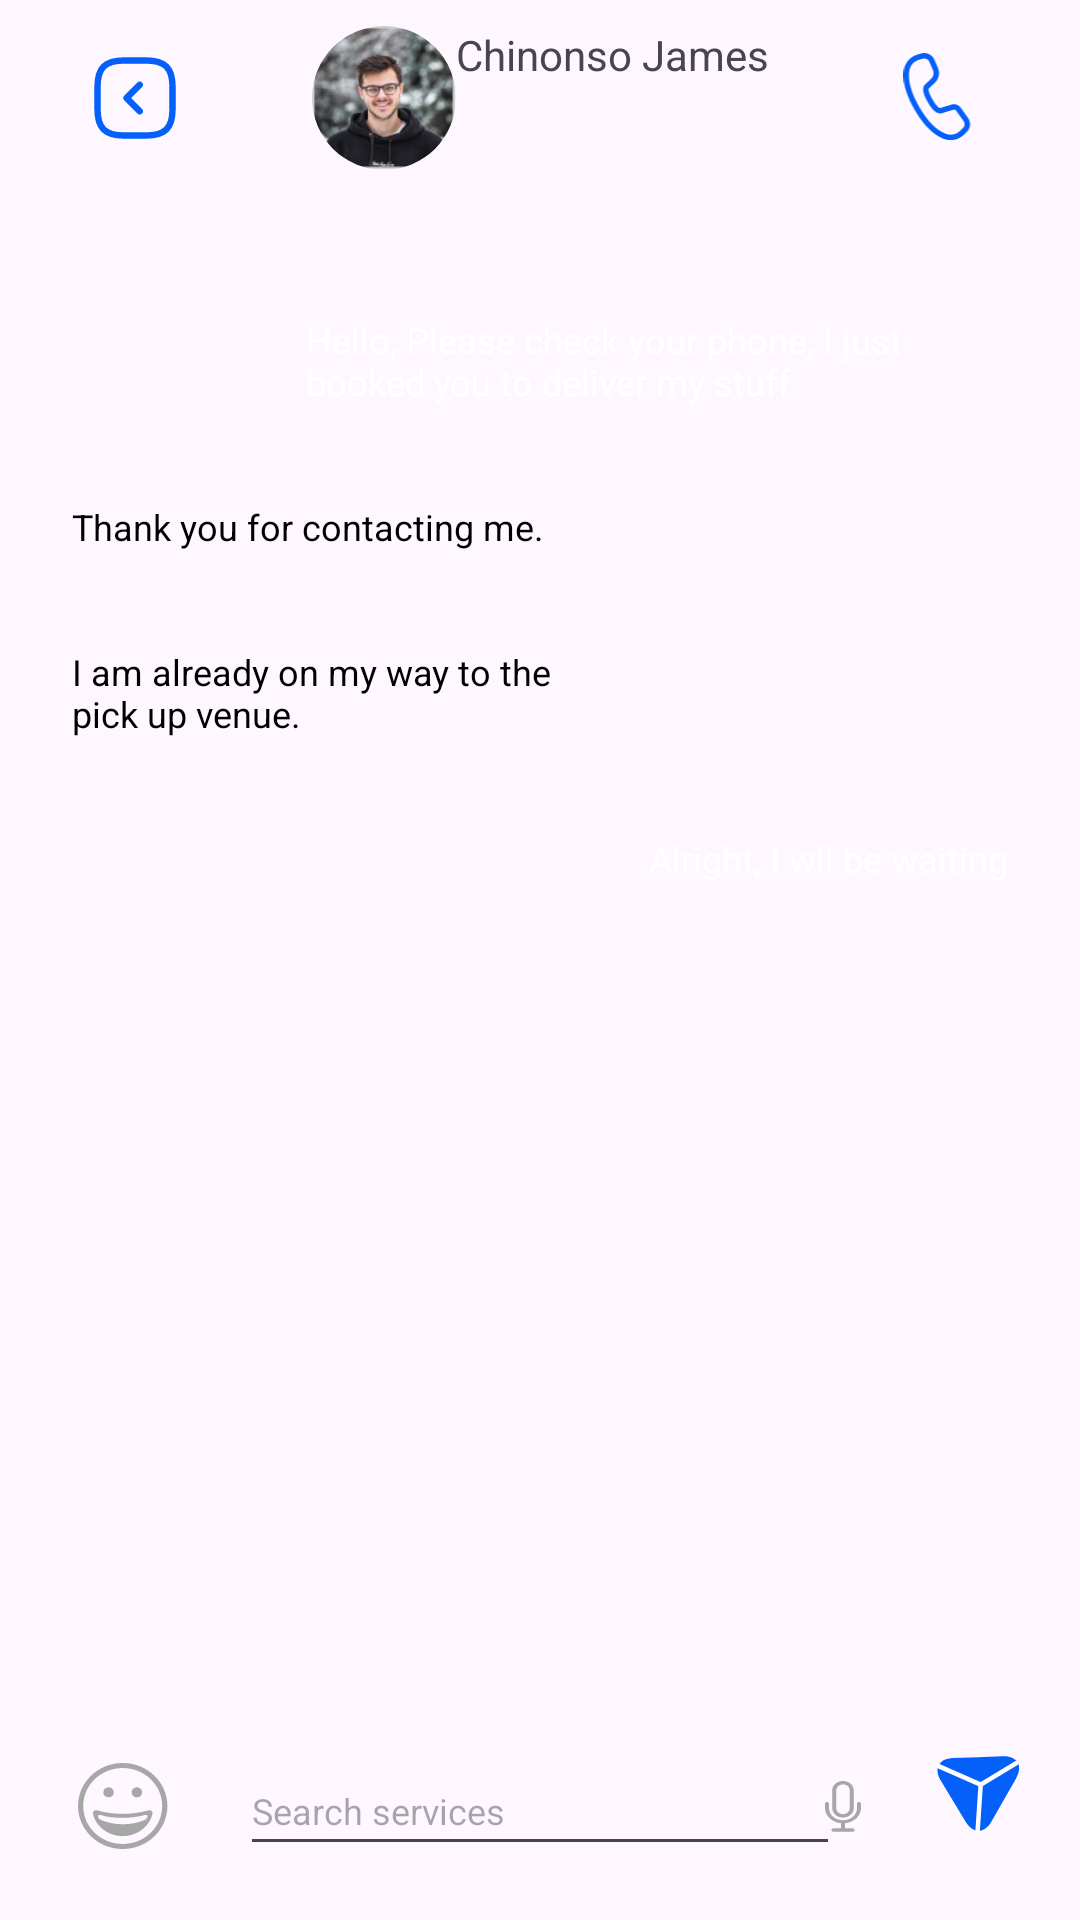

Android layout source for this screen:
<!-- AndroidManifest.xml: application theme Theme.Pz27ValovMaximPR23101 -->
<!-- res/layout/activity_chat.xml -->
<?xml version="1.0" encoding="utf-8"?>
<androidx.constraintlayout.widget.ConstraintLayout xmlns:android="http://schemas.android.com/apk/res/android"
    xmlns:app="http://schemas.android.com/apk/res-auto"
    xmlns:tools="http://schemas.android.com/tools"
    android:id="@+id/main"
    android:layout_width="match_parent"
    android:layout_height="match_parent"
    tools:context=".chat_activity">

    <androidx.constraintlayout.widget.ConstraintLayout
        android:id="@+id/constraintLayout11"
        android:layout_width="0dp"
        android:layout_height="65dp"
        android:contentDescription="@string/header_background"
        app:layout_constraintEnd_toEndOf="parent"
        app:layout_constraintStart_toStartOf="parent"
        app:layout_constraintTop_toTopOf="parent">

        <ImageView
            android:id="@+id/imageView12"
            android:layout_width="30dp"
            android:layout_height="30dp"
            android:layout_marginStart="30dp"
            android:contentDescription="@string/arrow_icon"
            android:rotation="180"
            app:layout_constraintBottom_toBottomOf="parent"
            app:layout_constraintStart_toStartOf="parent"
            app:layout_constraintTop_toTopOf="parent"
            app:srcCompat="@drawable/pz27_arrow_square_right_blue_icon" />

        <androidx.constraintlayout.widget.ConstraintLayout
            android:layout_width="wrap_content"
            android:layout_height="wrap_content"
            app:layout_constraintBottom_toBottomOf="parent"
            app:layout_constraintEnd_toEndOf="parent"
            app:layout_constraintStart_toStartOf="parent"
            app:layout_constraintTop_toTopOf="parent">

            <com.google.android.material.imageview.ShapeableImageView
                android:id="@+id/imageView31"
                android:layout_width="48dp"
                android:layout_height="48dp"

                android:scaleType="centerCrop"
                app:layout_constraintBottom_toBottomOf="parent"
                app:layout_constraintStart_toStartOf="parent"
                app:layout_constraintTop_toTopOf="parent"
                app:shapeAppearanceOverlay="@style/CircleImage"
                app:srcCompat="@drawable/pz27_driver_2" />

            <TextView
                android:id="@+id/textView21"
                android:layout_width="wrap_content"
                android:layout_height="wrap_content"
                android:text="@string/chinonso_james"
                android:textSize="14sp"
                app:layout_constraintStart_toEndOf="@+id/imageView31"
                app:layout_constraintTop_toTopOf="@+id/imageView31"
                tools:ignore="VisualLintSystemUi" />
        </androidx.constraintlayout.widget.ConstraintLayout>

        <ImageView
            android:id="@+id/imageView38"
            android:layout_width="30dp"
            android:layout_height="30dp"
            android:layout_marginEnd="32dp"
            android:contentDescription="@string/phone_icon"
            app:layout_constraintBottom_toBottomOf="parent"
            app:layout_constraintEnd_toEndOf="parent"
            app:layout_constraintTop_toTopOf="parent"
            app:srcCompat="@drawable/pz27_ector_icon" />

    </androidx.constraintlayout.widget.ConstraintLayout>

    <ImageView
        android:id="@+id/imageView39"
        android:layout_width="0dp"
        android:layout_height="40dp"
        android:layout_marginStart="64dp"
        android:layout_marginEnd="64dp"
        android:layout_marginBottom="18dp"
        android:contentDescription="@string/search_background"
        app:layout_constraintBottom_toBottomOf="parent"
        app:layout_constraintEnd_toEndOf="parent"
        app:layout_constraintHorizontal_bias="1.0"
        app:layout_constraintStart_toStartOf="parent"
        app:srcCompat="@drawable/search_background" />

    <EditText
        android:id="@+id/editTextText3"
        android:layout_width="0dp"
        android:layout_height="0dp"
        android:layout_marginStart="16dp"
        android:layout_marginEnd="16dp"
        android:hint="@string/search_services"
        android:inputType="text"
        android:singleLine="false"
        android:textSize="12sp"
        app:layout_constraintBottom_toBottomOf="@+id/imageView39"
        app:layout_constraintEnd_toEndOf="@+id/imageView39"
        app:layout_constraintStart_toStartOf="@+id/imageView39"
        app:layout_constraintTop_toTopOf="@+id/imageView39"
        tools:ignore="Autofill,TextContrastCheck,TouchTargetSizeCheck,VisualLintTextFieldSize" />

    <ImageView
        android:id="@+id/imageView41"
        android:layout_width="30dp"
        android:layout_height="30dp"
        android:layout_marginEnd="8dp"
        android:contentDescription="@string/emoji_icon"
        app:layout_constraintBottom_toBottomOf="@+id/imageView39"
        app:layout_constraintEnd_toStartOf="@+id/imageView39"
        app:layout_constraintTop_toTopOf="@+id/imageView39"
        app:srcCompat="@drawable/pz27_emoji_icon"
        tools:ignore="ImageContrastCheck" />

    <ImageView
        android:id="@+id/imageView42"
        android:layout_width="wrap_content"
        android:layout_height="0dp"
        android:layout_marginTop="8dp"
        android:layout_marginEnd="8dp"
        android:layout_marginBottom="8dp"
        android:contentDescription="@string/mic_icon"
        app:layout_constraintBottom_toBottomOf="@+id/imageView39"
        app:layout_constraintEnd_toEndOf="@+id/imageView39"
        app:layout_constraintTop_toTopOf="@+id/imageView39"
        app:srcCompat="@drawable/pz27_dictation_icon"
        tools:ignore="ImageContrastCheck" />

    <ImageView
        android:id="@+id/imageView43"
        android:layout_width="wrap_content"
        android:layout_height="wrap_content"
        android:contentDescription="@string/send_icon"
        app:layout_constraintBottom_toBottomOf="@+id/imageView39"
        app:layout_constraintEnd_toEndOf="parent"
        app:layout_constraintStart_toEndOf="@+id/imageView39"
        app:srcCompat="@drawable/pz27_triangle_icon" />

    <androidx.constraintlayout.widget.ConstraintLayout
        android:id="@+id/constraintLayout12"
        android:layout_width="250dp"
        android:layout_height="wrap_content"
        android:layout_marginTop="32dp"
        android:layout_marginEnd="16dp"
        android:background="@drawable/blue_bg"
        app:layout_constraintEnd_toEndOf="parent"
        app:layout_constraintTop_toBottomOf="@+id/constraintLayout11"
        tools:ignore="TextSizeCheck">

        <TextView
            android:id="@+id/textView32"
            android:layout_width="0dp"
            android:layout_height="wrap_content"
            android:layout_marginStart="8dp"
            android:layout_marginTop="8dp"
            android:layout_marginEnd="8dp"
            android:layout_marginBottom="8dp"
            android:text="@string/hello_please_text"
            android:textColor="@color/white"
            android:textSize="12sp"
            app:layout_constraintBottom_toBottomOf="parent"
            app:layout_constraintEnd_toEndOf="parent"
            app:layout_constraintStart_toStartOf="parent"
            app:layout_constraintTop_toTopOf="parent"
            tools:ignore="DuplicateIds" />
    </androidx.constraintlayout.widget.ConstraintLayout>

    <androidx.constraintlayout.widget.ConstraintLayout
        android:id="@+id/constraintLayout13"
        android:layout_width="wrap_content"
        android:layout_height="wrap_content"
        android:layout_marginStart="16dp"
        android:layout_marginTop="16dp"
        android:background="@drawable/search_background"
        app:layout_constraintStart_toStartOf="parent"
        app:layout_constraintTop_toBottomOf="@+id/constraintLayout12">

        <TextView
            android:id="@+id/textView32"
            android:layout_width="wrap_content"
            android:layout_height="wrap_content"
            android:layout_marginStart="8dp"
            android:layout_marginTop="8dp"
            android:layout_marginEnd="8dp"
            android:layout_marginBottom="8dp"
            android:text="@string/thank_you_for_text"
            android:textColor="@color/black"
            android:textSize="12sp"
            app:layout_constraintBottom_toBottomOf="parent"
            app:layout_constraintEnd_toEndOf="parent"
            app:layout_constraintStart_toStartOf="parent"
            app:layout_constraintTop_toTopOf="parent"
            tools:ignore="DuplicateIds" />
    </androidx.constraintlayout.widget.ConstraintLayout>

    <androidx.constraintlayout.widget.ConstraintLayout
        android:layout_width="wrap_content"
        android:layout_height="wrap_content"
        android:layout_marginTop="16dp"
        android:layout_marginEnd="16dp"
        android:background="@drawable/blue_bg"
        app:layout_constraintEnd_toEndOf="parent"
        app:layout_constraintTop_toBottomOf="@+id/constraintLayout14">

        <TextView
            android:id="@+id/textView32"
            android:layout_width="wrap_content"
            android:layout_height="wrap_content"
            android:layout_marginStart="8dp"
            android:layout_marginTop="8dp"
            android:layout_marginEnd="8dp"
            android:layout_marginBottom="8dp"
            android:text="@string/alright_i_wll_be_waiting"
            android:textColor="@color/white"
            android:textSize="12sp"
            app:layout_constraintBottom_toBottomOf="parent"
            app:layout_constraintEnd_toEndOf="parent"
            app:layout_constraintStart_toStartOf="parent"
            app:layout_constraintTop_toTopOf="parent"
            tools:ignore="DuplicateIds" />

    </androidx.constraintlayout.widget.ConstraintLayout>

    <androidx.constraintlayout.widget.ConstraintLayout
        android:id="@+id/constraintLayout14"
        android:layout_width="193dp"
        android:layout_height="wrap_content"
        android:layout_marginStart="16dp"
        android:layout_marginTop="16dp"
        android:background="@drawable/search_background"
        app:layout_constraintStart_toStartOf="parent"
        app:layout_constraintTop_toBottomOf="@+id/constraintLayout13"
        tools:ignore="TextSizeCheck">

        <TextView
            android:id="@+id/textView32"
            android:layout_width="0dp"
            android:layout_height="wrap_content"
            android:layout_marginStart="8dp"
            android:layout_marginTop="8dp"
            android:layout_marginEnd="8dp"
            android:layout_marginBottom="8dp"
            android:text="@string/i_am_already_text"
            android:textColor="@color/black"
            android:textSize="12sp"
            app:layout_constraintBottom_toBottomOf="parent"
            app:layout_constraintEnd_toEndOf="parent"
            app:layout_constraintStart_toStartOf="parent"
            app:layout_constraintTop_toTopOf="parent"
            tools:ignore="DuplicateIds" />
    </androidx.constraintlayout.widget.ConstraintLayout>

</androidx.constraintlayout.widget.ConstraintLayout>
<!-- resources referenced by this layout -->
<resources>
  <color name="black">#FF000000</color>
  <color name="white">#FFFFFFFF</color>
  <!-- drawable pz27_arrow_square_right_blue_icon (drawable) -->
  <vector xmlns:android="http://schemas.android.com/apk/res/android"
      android:width="14dp"
      android:height="14dp"
      android:viewportWidth="14"
      android:viewportHeight="14">
      <path
          android:strokeWidth="1"
          android:pathData="M5.25,12.833H8.75C11.667,12.833 12.833,11.667 12.833,8.75V5.25C12.833,2.333 11.667,1.167 8.75,1.167H5.25C2.333,1.167 1.167,2.333 1.167,5.25V8.75C1.167,11.667 2.333,12.833 5.25,12.833Z"
          android:strokeLineJoin="round"
          android:fillColor="#00000000"
          android:strokeColor="#FF0560fa"
          android:strokeLineCap="round"/>
      <path
          android:strokeWidth="1"
          android:pathData="M6.265,9.059L8.318,7L6.265,4.941"
          android:strokeLineJoin="round"
          android:fillColor="#00000000"
          android:strokeColor="#FF0560fa"
          android:strokeLineCap="round"/>
  </vector>
  <!-- drawable pz27_triangle_icon (drawable) -->
  <vector xmlns:android="http://schemas.android.com/apk/res/android"
      android:width="50dp"
      android:height="50dp"
      android:viewportWidth="50"
      android:viewportHeight="50">
    <path
        android:pathData="M31.218,13.422C36.1,13.236 38.112,16.562 35.683,20.801L31.685,27.795L27.436,35.221C25.143,39.222 21.313,39.269 18.928,35.328L14.752,28.427L10.575,21.526C8.184,17.575 10.009,14.214 14.617,14.039L23.167,13.719L24.77,13.667"
        android:fillColor="#0560FA"/>
    <path
        android:pathData="M22.875,38.199L23.896,22.893L9.863,16.699"
        android:fillColor="#0560FA"/>
    <path
        android:pathData="M22.875,38.199L23.896,22.893L9.863,16.699"
        android:strokeLineJoin="round"
        android:strokeWidth="1.5"
        android:fillColor="#00000000"
        android:strokeColor="#ffffff"
        android:strokeLineCap="round"/>
    <path
        android:pathData="M35.728,15.733L23.896,22.893"
        android:strokeLineJoin="round"
        android:strokeWidth="1.5"
        android:fillColor="#00000000"
        android:strokeColor="#ffffff"
        android:strokeLineCap="round"/>
  </vector>
  <string name="alright_i_wll_be_waiting">Alright, I wll be waiting</string>
  <string name="arrow_icon">Arrow icon</string>
  <string name="chinonso_james">Chinonso James</string>
  <string name="emoji_icon">Emoji icon</string>
  <string name="header_background">Header background</string>
  <string name="hello_please_text">Hello, Please check your phone, I just booked you to deliver my stuff</string>
  <string name="i_am_already_text">I am already on my way to the pick up venue.</string>
  <string name="mic_icon">Mic icon</string>
  <string name="phone_icon">Phone icon</string>
  <string name="search_background">Search background</string>
  <string name="search_services">Search services</string>
  <string name="send_icon">Send icon</string>
  <string name="thank_you_for_text">Thank you for contacting me.</string>
  <style name="CircleImage" parent="">
          <item name="cornerSize">50%</item>
      </style>
  <style name="Theme.Pz27ValovMaximPR23101" parent="Base.Theme.Pz27ValovMaximPR23101" />
  <style name="Base.Theme.Pz27ValovMaximPR23101" parent="Theme.Material3.DayNight.NoActionBar">
          
          
  
      </style>
</resources>
